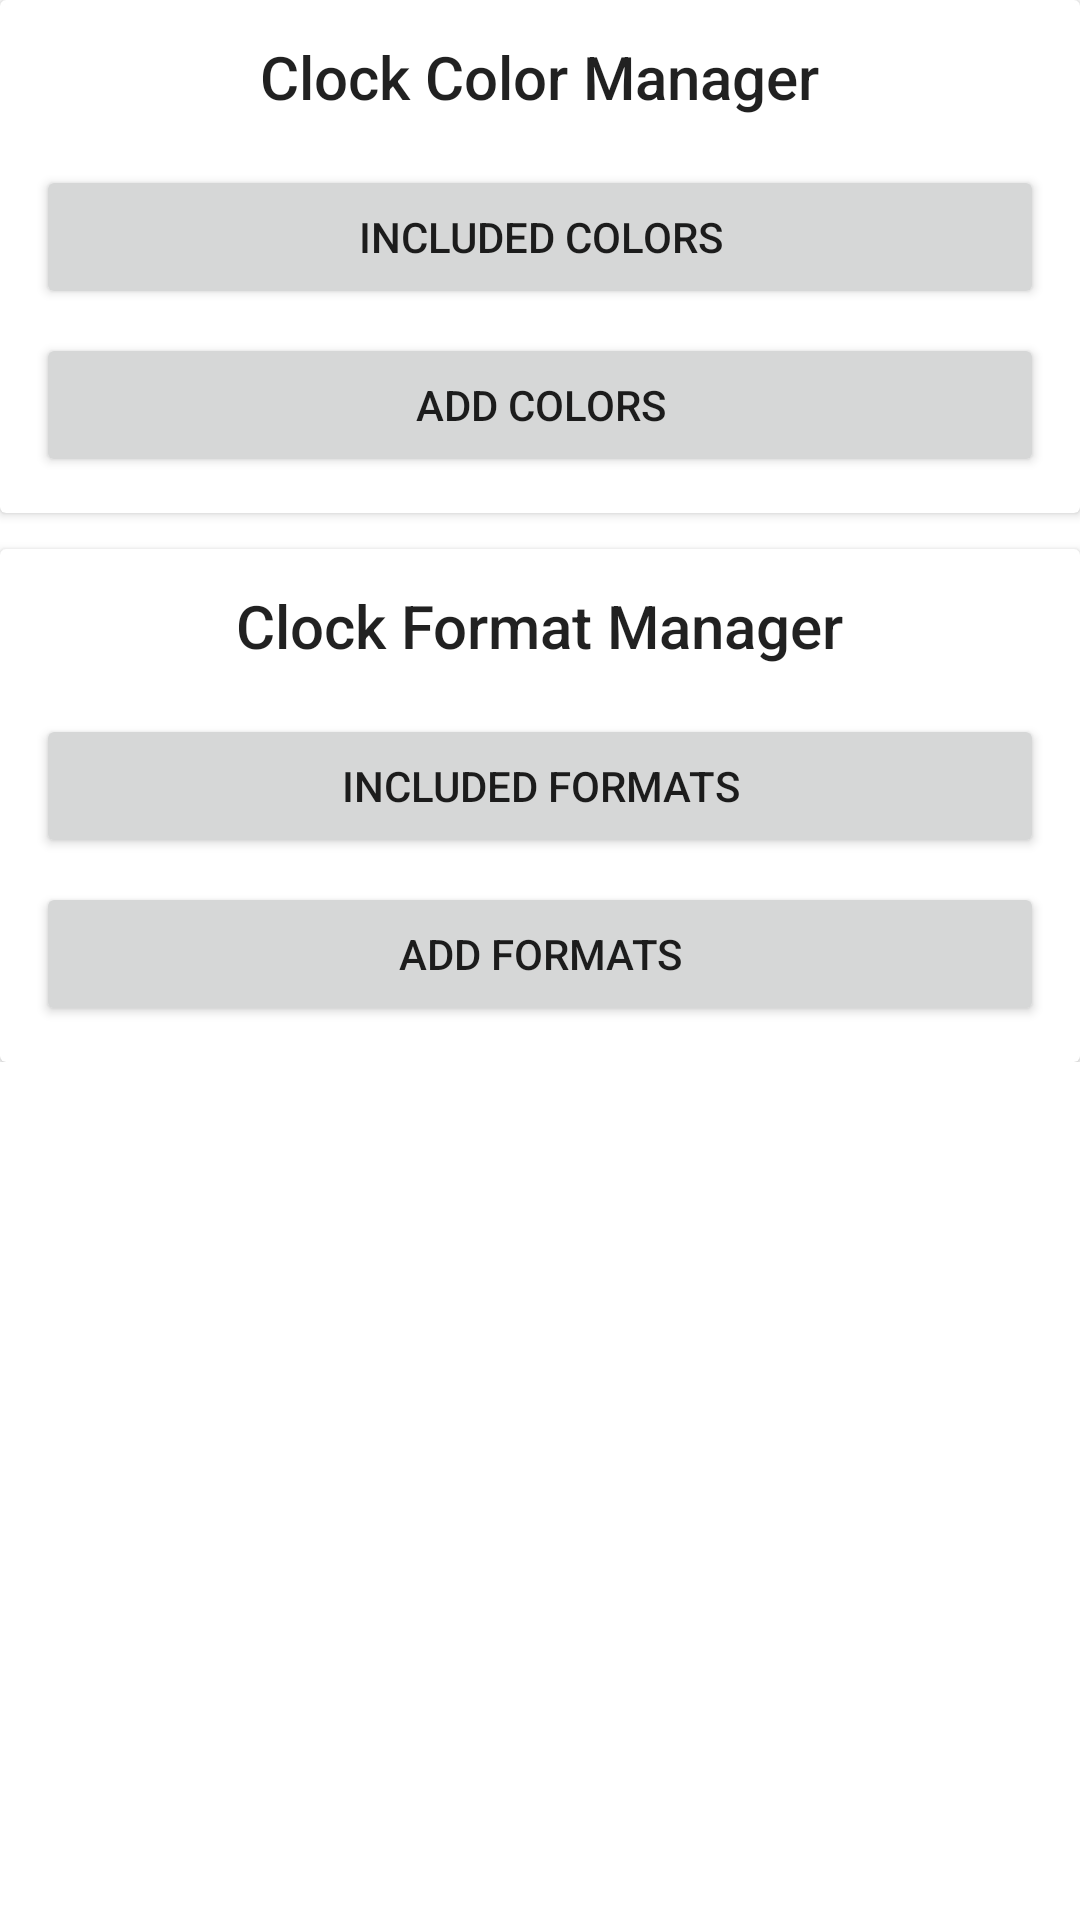

Android layout source for this screen:
<!-- AndroidManifest.xml: fallback theme Theme.MaterialComponents.DayNight.NoActionBar -->
<!-- res/layout/fragment_clock.xml -->
<LinearLayout xmlns:android="http://schemas.android.com/apk/res/android"
    xmlns:tools="http://schemas.android.com/tools"
    android:layout_width="match_parent"
    android:layout_height="match_parent"
    android:orientation="vertical"
    tools:context="kpchuck.kklock.fragments.ClockFragment">

    <ScrollView
        android:layout_width="match_parent"
        android:layout_height="match_parent"
        android:paddingBottom="75dp">
        <LinearLayout
            android:layout_width="match_parent"
            android:layout_height="wrap_content" android:orientation="vertical">

    
    <androidx.cardview.widget.CardView
        android:id="@+id/clockColorCardView"
        android:layout_width="match_parent"
        android:layout_height="wrap_content">

        <LinearLayout
            android:orientation="vertical"
            android:layout_width="match_parent"
            android:padding="12dp"
            android:layout_height="wrap_content">

            <TextView
                android:id="@+id/colorHeaderText"
                android:layout_width="wrap_content"
                android:layout_height="wrap_content"
                android:layout_gravity="center_horizontal"
                android:text="@string/cc_manager"
                android:textAppearance="@style/TextAppearance.AppCompat.Title"/>

            <Button
                android:layout_width="match_parent"
                android:id="@+id/includedColorsButton"
                android:layout_height="wrap_content"
                android:text="@string/included_colors"
                android:layout_gravity="center_horizontal"
                android:layout_marginTop="16dp"
                />

            <Button
                android:layout_width="match_parent"
                android:id="@+id/addColorButton"
                android:layout_height="wrap_content"
                android:text="@string/add_color"
                android:layout_gravity="center_horizontal"
                android:layout_marginTop="8dp"
                />



        </LinearLayout>

    </androidx.cardview.widget.CardView>


    
    <androidx.cardview.widget.CardView
        android:id="@+id/clockFormatCardView"
        android:layout_width="match_parent"
        android:layout_height="wrap_content"
        android:layout_marginTop="12dp">

        <LinearLayout
            android:orientation="vertical"
            android:layout_width="match_parent"
            android:padding="12dp"
            android:layout_height="wrap_content">
            <TextView
                android:id="@+id/formatHeaderText"
                android:layout_width="wrap_content"
                android:layout_height="wrap_content"
                android:layout_gravity="center_horizontal"
                android:text="@string/cf_manager"
                android:textAppearance="@style/TextAppearance.AppCompat.Title"/>

            <Button
                android:layout_width="match_parent"
                android:id="@+id/includedFormatButton"
                android:layout_height="wrap_content"
                android:text="@string/included_formats"
                android:layout_gravity="center_horizontal"
                android:layout_marginTop="16dp"
                />

            <Button
                android:layout_width="match_parent"
                android:id="@+id/addFormatButton"
                android:layout_height="wrap_content"
                android:text="@string/add_format"
                android:layout_gravity="center_horizontal"
                android:layout_marginTop="8dp"
                />

        </LinearLayout>

    </androidx.cardview.widget.CardView>
        </LinearLayout>
</ScrollView>
</LinearLayout>
<!-- resources referenced by this layout -->
<resources>
  <string name="add_color">Add Colors</string>
  <string name="add_format">Add Formats</string>
  <string name="cc_manager">Clock Color Manager</string>
  <string name="cf_manager">Clock Format Manager</string>
  <string name="included_colors">Included Colors</string>
  <string name="included_formats">Included Formats</string>
</resources>
